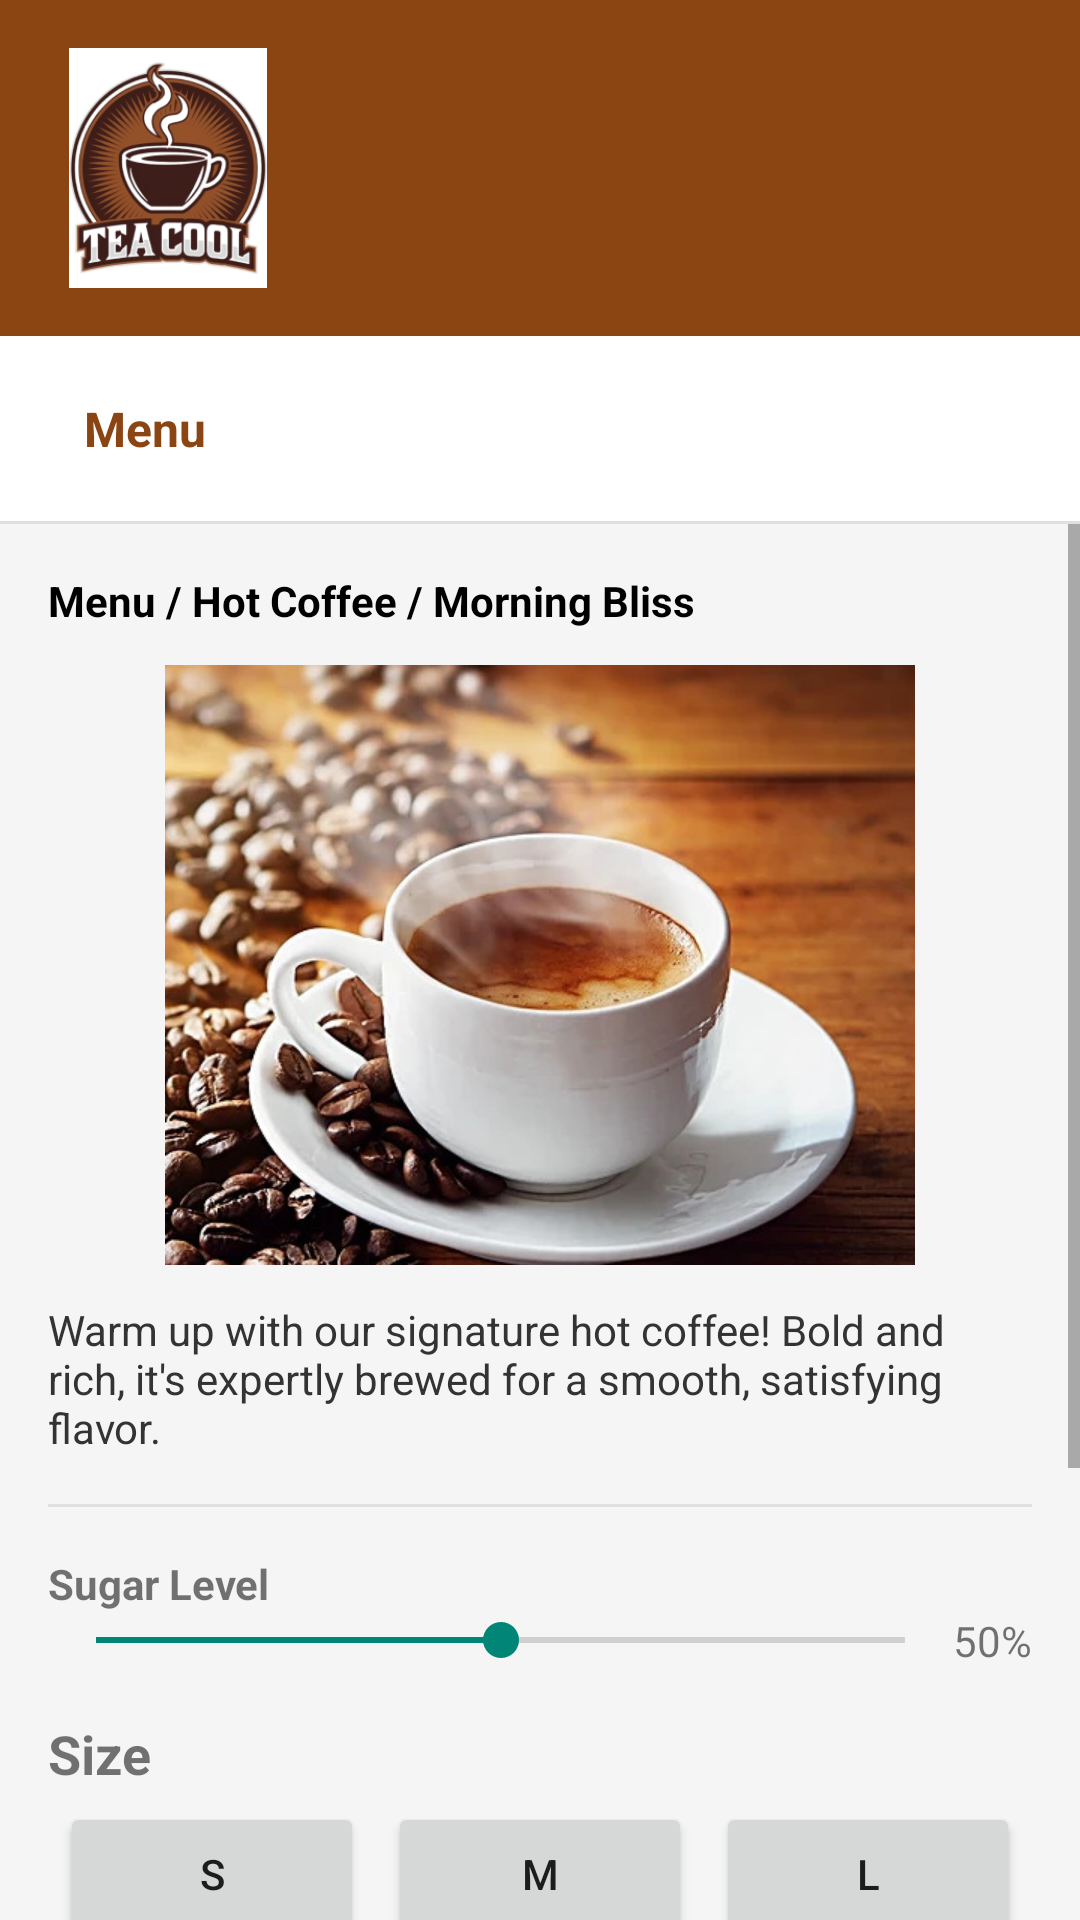

This screen was rendered from an Android layout file. Write that file and the resources it references.
<!-- AndroidManifest.xml: application theme Theme.AppCompat.Light -->
<!-- res/layout/hot_coffee.xml -->
<?xml version="1.0" encoding="utf-8"?>
<LinearLayout xmlns:android="http://schemas.android.com/apk/res/android"
    android:layout_width="match_parent"
    android:layout_height="match_parent"
    android:orientation="vertical"
    android:background="#F5F5F5">

    <include layout="@layout/header_layout" />

    <ScrollView
        android:layout_width="match_parent"
        android:layout_height="match_parent"
        android:fillViewport="true">

        <LinearLayout
            android:layout_width="match_parent"
            android:layout_height="wrap_content"
            android:orientation="vertical"
            android:padding="16dp">

            <TextView
                android:layout_width="wrap_content"
                android:layout_height="wrap_content"
                android:text="Menu / Hot Coffee / Morning Bliss"
                android:textStyle="bold"
                android:textColor="#000000"
                android:layout_marginBottom="12dp"/>

            <ImageView
                android:layout_width="250dp"
                android:layout_height="200dp"
                android:layout_gravity="center"
                android:src="@drawable/hotcoffee"
                android:scaleType="centerCrop"/>

            <TextView
                android:layout_width="match_parent"
                android:layout_height="wrap_content"
                android:text="Warm up with our signature hot coffee! Bold and rich, it's expertly brewed for a smooth, satisfying flavor."
                android:layout_marginTop="12dp"
                android:textColor="#333333"/>

            <View android:layout_width="match_parent" android:layout_height="1dp" android:background="#E0E0E0" android:layout_marginVertical="16dp"/>

            <TextView android:layout_width="wrap_content" android:layout_height="wrap_content" android:text="Sugar Level" android:textStyle="bold"/>
            <LinearLayout android:layout_width="match_parent" android:layout_height="wrap_content" android:gravity="center_vertical">
                <SeekBar android:id="@+id/sugarSeekBar" android:layout_width="0dp" android:layout_weight="1" android:layout_height="wrap_content" android:max="100" android:progress="50"/>
                <TextView android:id="@+id/sugarValueText" android:layout_width="wrap_content" android:layout_height="wrap_content" android:text="50%"/>
            </LinearLayout>

            <TextView android:layout_width="wrap_content" android:layout_height="wrap_content" android:text="Size" android:textStyle="bold" android:textSize="18sp" android:layout_marginTop="16dp"/>
            <LinearLayout android:layout_width="match_parent" android:layout_height="wrap_content" android:orientation="horizontal">
                <Button android:id="@+id/btnSizeS" android:layout_width="0dp" android:layout_weight="1" android:layout_height="wrap_content" android:text="S" android:layout_margin="4dp"/>
                <Button android:id="@+id/btnSizeM" android:layout_width="0dp" android:layout_weight="1" android:layout_height="wrap_content" android:text="M" android:layout_margin="4dp"/>
                <Button android:id="@+id/btnSizeL" android:layout_width="0dp" android:layout_weight="1" android:layout_height="wrap_content" android:text="L" android:layout_margin="4dp"/>
            </LinearLayout>

            <TextView android:layout_width="wrap_content" android:layout_height="wrap_content" android:text="Quantity" android:textStyle="bold" android:layout_marginTop="16dp"/>
            <LinearLayout android:layout_width="wrap_content" android:layout_height="wrap_content" android:orientation="horizontal" android:gravity="center" android:background="#E0E0E0" android:padding="4dp">
                <TextView android:id="@+id/tvQuantity" android:layout_width="40dp" android:layout_height="wrap_content" android:text="1" android:textAlignment="center" android:textSize="18sp" android:textColor="#000000"/>
                <LinearLayout android:layout_width="wrap_content" android:layout_height="wrap_content" android:orientation="vertical">
                    <ImageButton android:id="@+id/btnQtyUp" android:layout_width="24dp" android:layout_height="20dp" android:src="@android:drawable/arrow_up_float" android:background="?attr/selectableItemBackground"/>
                    <ImageButton android:id="@+id/btnQtyDown" android:layout_width="24dp" android:layout_height="20dp" android:src="@android:drawable/arrow_down_float" android:background="?attr/selectableItemBackground"/>
                </LinearLayout>
            </LinearLayout>

            <TextView
                android:id="@+id/tvPrice"
                android:layout_width="wrap_content"
                android:layout_height="wrap_content"
                android:text="Price: ₱80"
                android:textSize="20sp"
                android:textStyle="bold"
                android:textColor="#8B4513"
                android:layout_gravity="center_horizontal"
                android:layout_marginTop="16dp"/>

            <Button
                android:id="@+id/btnAddToCart"
                android:layout_width="match_parent"
                android:layout_height="wrap_content"
                android:text="Add to cart 🛒"
                android:backgroundTint="#00FF00"
                android:textColor="#000000"
                android:textStyle="bold"
                android:layout_marginTop="20dp"/>
        </LinearLayout>
    </ScrollView>
</LinearLayout>
<!-- res/layout/header_layout.xml (included above) -->
<?xml version="1.0" encoding="utf-8"?>
<LinearLayout xmlns:android="http://schemas.android.com/apk/res/android"
    xmlns:app="http://schemas.android.com/apk/res-auto"
    android:layout_width="match_parent"
    android:layout_height="wrap_content"
    android:orientation="vertical">

    
    <RelativeLayout
        android:layout_width="match_parent"
        android:layout_height="wrap_content"
        android:background="#8B4513"
        android:padding="16dp">

        
        <ImageView
            android:id="@+id/logo"
            android:layout_width="80dp"
            android:layout_height="80dp"
            android:layout_alignParentStart="true"
            android:layout_centerVertical="true"
            android:contentDescription="Tea Cool Logo"
            android:src="@drawable/logo"
            android:clickable="true"
            android:focusable="true" />

        
        <FrameLayout
            android:id="@+id/cartContainer"
            android:layout_width="wrap_content"
            android:layout_height="wrap_content"
            android:layout_alignParentEnd="true"
            android:layout_centerVertical="true"
            android:padding="8dp"
            android:clickable="true"
            android:focusable="true"
            android:background="?attr/selectableItemBackgroundBorderless">

            
            <ImageView
                android:id="@+id/cartIcon"
                android:layout_width="40dp"
                android:layout_height="40dp"
                android:src="@drawable/cart"
                android:contentDescription="Shopping Cart"
                app:tint="#FFFFFF" />

            
            <TextView
                android:id="@+id/cartBadge"
                android:layout_width="20dp"
                android:layout_height="20dp"
                android:layout_gravity="top|end"
                android:layout_marginTop="-4dp"
                android:layout_marginEnd="-4dp"
                android:background="@drawable/badge_background"
                android:gravity="center"
                android:text="0"
                android:textColor="#FFFFFF"
                android:textSize="11sp"
                android:textStyle="bold"
                android:visibility="gone" />

        </FrameLayout>

    </RelativeLayout>

    
    <HorizontalScrollView
        android:layout_width="match_parent"
        android:layout_height="wrap_content"
        android:background="#FFFFFF"
        android:scrollbars="none">

        <LinearLayout
            android:layout_width="wrap_content"
            android:layout_height="wrap_content"
            android:orientation="horizontal"
            android:padding="12dp">

            <TextView
                android:id="@+id/tabMenu"
                android:layout_width="wrap_content"
                android:layout_height="wrap_content"
                android:text="Menu"
                android:textSize="16sp"
                android:textColor="#8B4513"
                android:textStyle="bold"
                android:paddingStart="16dp"
                android:paddingEnd="16dp"
                android:paddingTop="8dp"
                android:paddingBottom="8dp"
                android:clickable="true"
                android:focusable="true"
                android:background="?attr/selectableItemBackground" />

        </LinearLayout>

    </HorizontalScrollView>

    
    <View
        android:layout_width="match_parent"
        android:layout_height="1dp"
        android:background="#E0E0E0" />

</LinearLayout>
<!-- resources referenced by this layout -->
<resources>
  <!-- drawable hotcoffee: jpg bitmap (drawable, 77742 bytes) -->
  <!-- drawable logo: jpg bitmap (drawable, 53322 bytes) -->
</resources>
